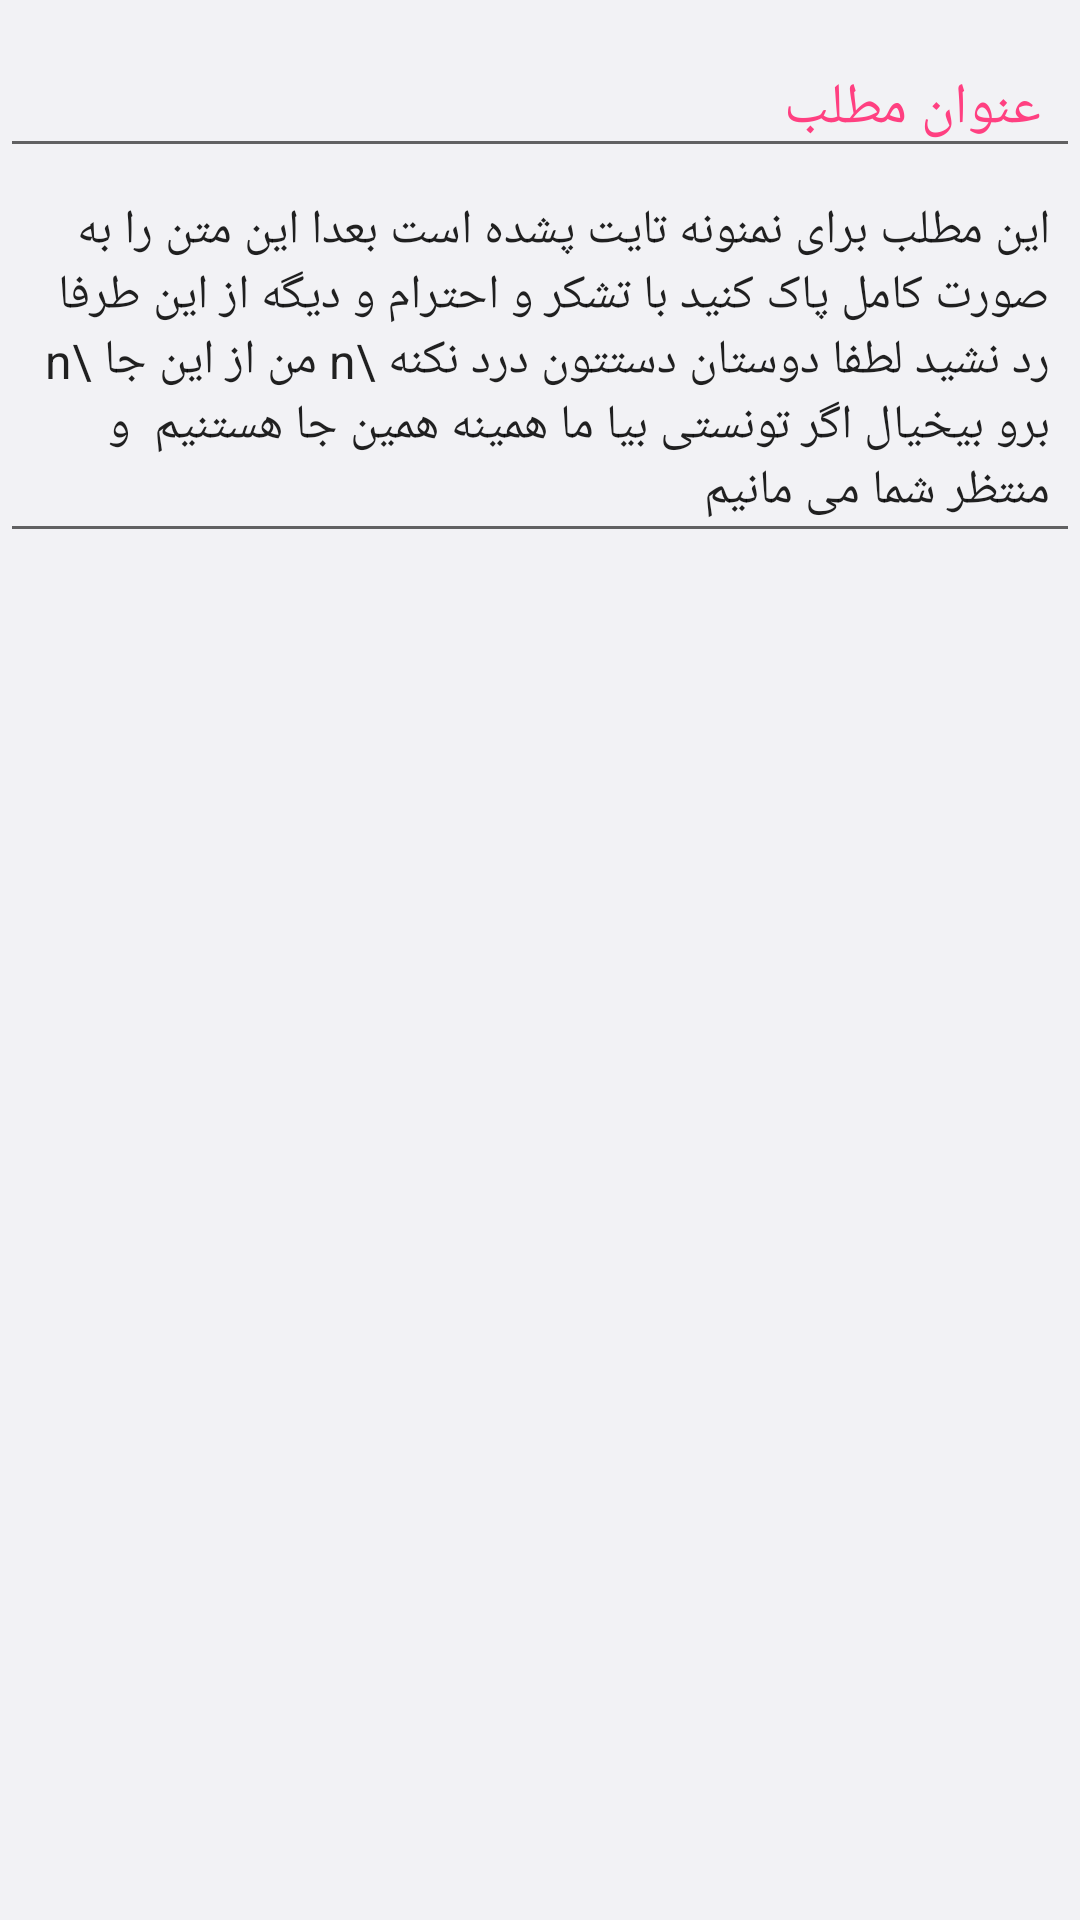

Here is an Android app screen rendered from its layout file. Give the layout XML and the strings, colors and styles it references.
<!-- AndroidManifest.xml: application theme AppTheme -->
<!-- res/layout/edit_inner_subject_layout.xml -->
<?xml version="1.0" encoding="utf-8"?>
<LinearLayout xmlns:android="http://schemas.android.com/apk/res/android"
    android:orientation="vertical" android:layout_width="match_parent"
    android:layout_height="wrap_content"
    android:layout_margin="@dimen/small_margin"
    android:background="@color/inner_subject_background"
    android:elevation="@dimen/small_elevation">
    <include layout="@layout/deletelayout"/>

    <EditText
        android:layout_width="match_parent"
        android:layout_height="wrap_content"
        android:textColor="@color/title_color"
        android:text="عنوان مطلب"
        android:textSize="@dimen/small_title_size"
        android:paddingLeft="@dimen/typical_padding"
        android:paddingRight="@dimen/typical_padding"
        android:paddingTop="@dimen/typical_padding"
        android:id="@+id/small_title"/>

    <EditText
        android:layout_width="match_parent"
        android:layout_height="wrap_content"
        android:shadowColor="@color/gray_text"
        android:text="این مطلب برای نمنونه تایت پشده است بعدا این متن را به صورت کامل پاک کنید با تشکر و احترام و دیگه از این طرفا رد نشید لطفا دوستان دستتون درد نکنه \n من از این جا \n برو بیخیال اگر تونستی بیا ما همینه همین جا هستنیم  و منتظر شما می مانیم"
        android:padding="@dimen/small_margin"
        android:textSize="@dimen/text_size"
        android:id="@+id/small_text"
        />


</LinearLayout>
<!-- res/layout/deletelayout.xml (included above) -->
<?xml version="1.0" encoding="utf-8"?>
<RelativeLayout xmlns:android="http://schemas.android.com/apk/res/android"
    android:orientation="vertical" android:layout_width="match_parent"
    android:layout_height="wrap_content"
    android:background="@android:color/transparent"
    >
<ImageButton
    android:layout_width="wrap_content"
    android:layout_height="wrap_content"
    android:layout_alignParentLeft="true"
    android:src="@drawable/ic_delete_forever_black_24dp"
    android:background="@android:color/transparent"
    android:layout_marginRight="@dimen/small_margin"
    android:layout_marginLeft="@dimen/small_margin"
    android:layout_marginTop="@dimen/small_margin"
    android:id="@+id/delete_icon"/>


</RelativeLayout>
<!-- resources referenced by this layout -->
<resources>
  <color name="gray_text">#222222</color>
  <color name="inner_subject_background">@color/lightlightGray</color>
  <color name="title_color">@color/colorAccent</color>
  <dimen name="small_elevation">4dp</dimen>
  <dimen name="small_margin">10dp</dimen>
  <dimen name="small_title_size">19sp</dimen>
  <dimen name="text_size">16sp</dimen>
  <dimen name="typical_padding">13dp</dimen>
  <style name="AppTheme" parent="Theme.AppCompat.Light.NoActionBar">
          
          <item name="colorPrimary">@color/colorPrimary</item>
          <item name="colorPrimaryDark">@color/colorPrimaryDark</item>
          <item name="colorAccent">@color/colorAccent</item>
      </style>
  <color name="lightlightGray">#f2f2f5</color>
  <color name="colorAccent">#FF4081</color>
  <color name="colorPrimary">#3F51B5</color>
  <color name="colorPrimaryDark">#303F9F</color>
</resources>
